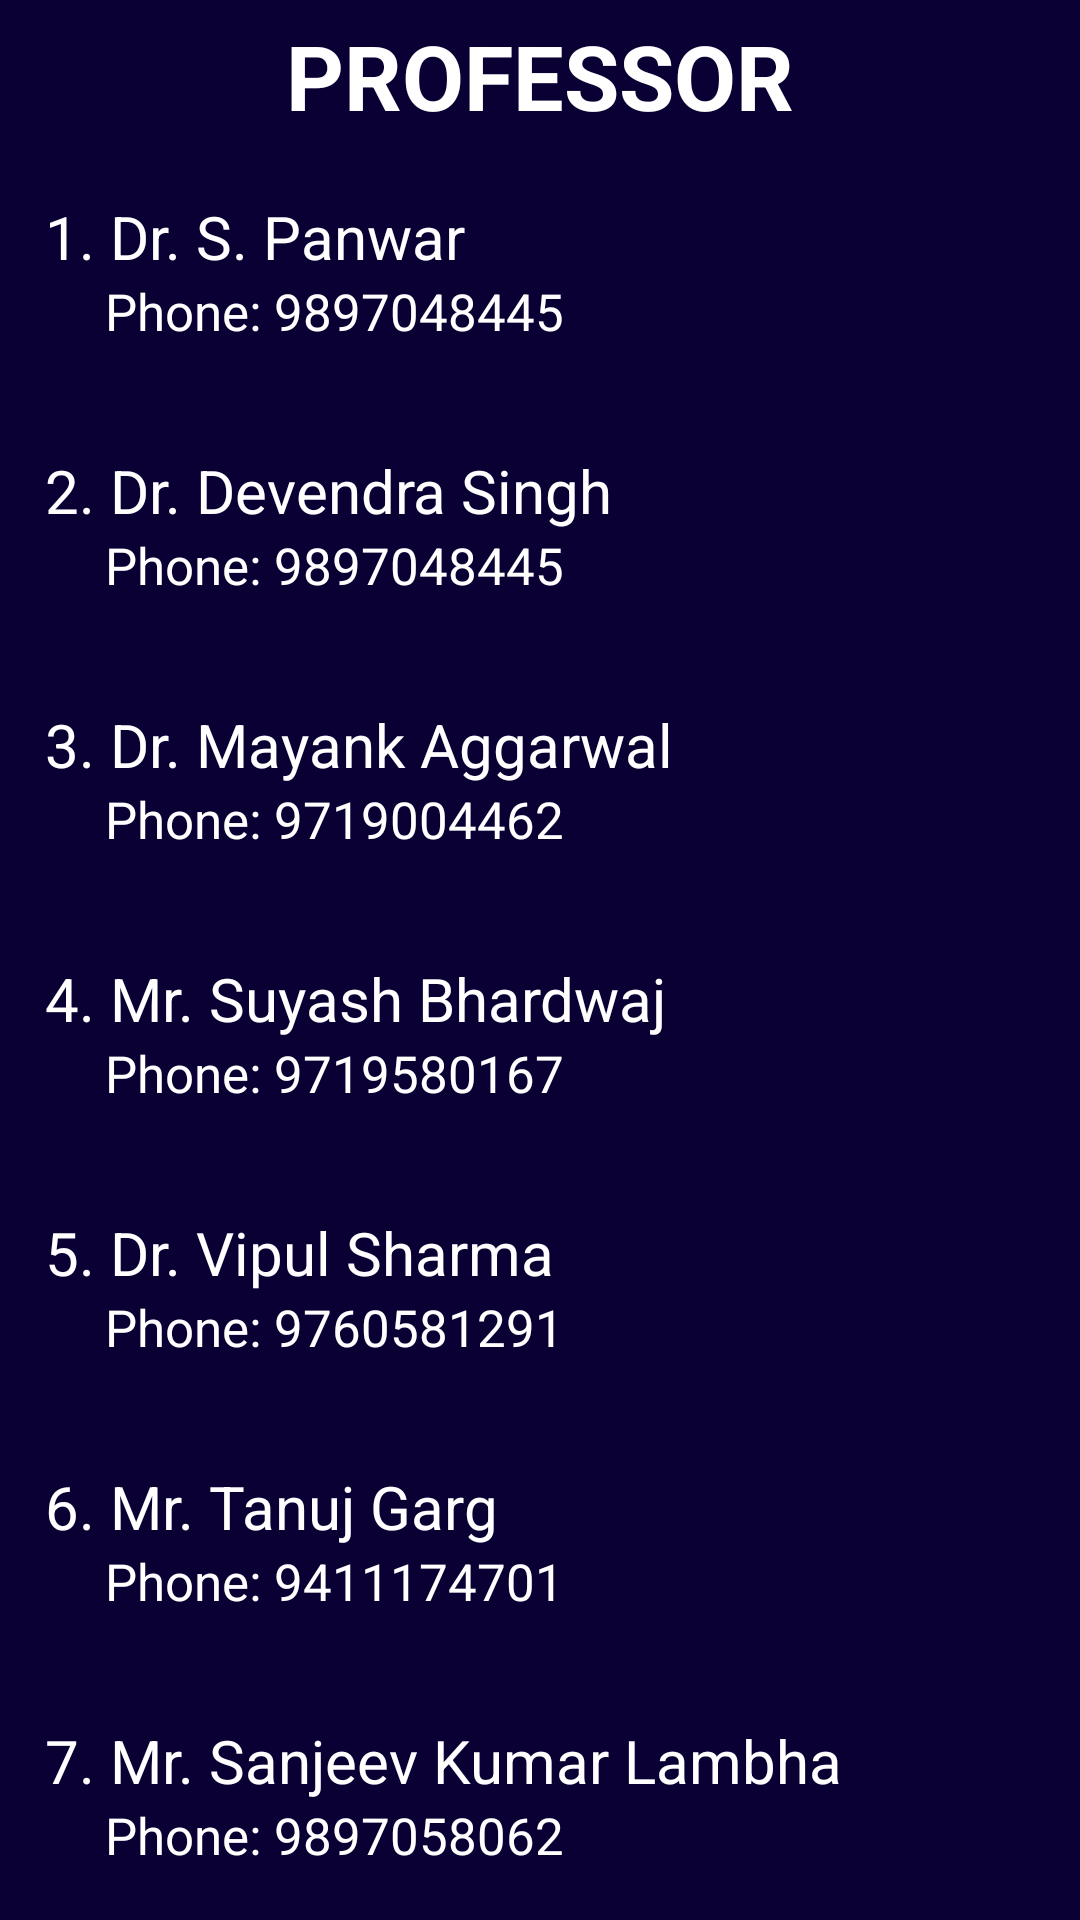

This screen was rendered from an Android layout file. Write that file and the resources it references.
<!-- AndroidManifest.xml: application theme AppTheme -->
<!-- res/layout/fragment_proffesor.xml -->
<LinearLayout xmlns:android="http://schemas.android.com/apk/res/android"
    xmlns:tools="http://schemas.android.com/tools"
    android:layout_width="match_parent"
    android:layout_height="match_parent"
    android:background="@color/colorBackground"
    android:orientation="vertical"
    tools:context="com.example.android.codeathon.fragments.BlankFragment1">

    
    <android.support.v4.widget.NestedScrollView
        android:layout_width="match_parent"
        android:layout_height="wrap_content">

        <LinearLayout
            android:layout_width="match_parent"
            android:layout_height="wrap_content"
            android:orientation="vertical">

            <TextView
                android:layout_width="match_parent"
                android:layout_height="wrap_content"
                android:gravity="center"
                android:padding="5dp"
                android:textStyle="bold"
                android:text="PROFESSOR"
                android:textSize="30sp" />

            <TextView
                android:textSize="20sp"
                android:text="1. Dr. S. Panwar"
                android:id="@+id/about_fragment_text_view"
                android:layout_width="match_parent"
                android:layout_height="match_parent"
                android:paddingLeft="15dp"
                android:paddingTop="15dp"/>
            <TextView
                android:textSize="17sp"
                android:layout_marginLeft="20dp"
                android:text="Phone: 9897048445"
                android:layout_width="match_parent"
                android:layout_height="match_parent"
                android:paddingBottom="20dp"
                android:paddingLeft="15dp"
                />
            <TextView
                android:textSize="20sp"
                android:text="2. Dr. Devendra Singh"
                android:layout_width="match_parent"
                android:layout_height="match_parent"
                android:paddingLeft="15dp"
                android:paddingTop="15dp"/>
            <TextView
                android:textSize="17sp"
                android:layout_marginLeft="20dp"
                android:text="Phone: 9897048445"
                android:layout_width="match_parent"
                android:layout_height="match_parent"
                android:paddingBottom="20dp"
                android:paddingLeft="15dp"
                />
            <TextView
                android:textSize="20sp"
                android:text="3. Dr. Mayank Aggarwal"
                android:layout_width="match_parent"
                android:layout_height="match_parent"
                android:paddingLeft="15dp"
                android:paddingTop="15dp"/>
            <TextView
                android:textSize="17sp"
                android:layout_marginLeft="20dp"
                android:text="Phone: 9719004462"
                android:layout_width="match_parent"
                android:layout_height="match_parent"
                android:paddingBottom="20dp"
                android:paddingLeft="15dp"
                />
            <TextView
                android:textSize="20sp"
                android:text="4. Mr. Suyash Bhardwaj"
                android:layout_width="match_parent"
                android:layout_height="match_parent"
                android:paddingLeft="15dp"
                android:paddingTop="15dp"/>
            <TextView
                android:textSize="17sp"
                android:layout_marginLeft="20dp"
                android:text="Phone: 9719580167"
                android:layout_width="match_parent"
                android:layout_height="match_parent"
                android:paddingBottom="20dp"
                android:paddingLeft="15dp"
                />
            <TextView
                android:textSize="20sp"
                android:text="5. Dr. Vipul Sharma"
                android:layout_width="match_parent"
                android:layout_height="match_parent"
                android:paddingLeft="15dp"
                android:paddingTop="15dp"/>
            <TextView
                android:textSize="17sp"
                android:layout_marginLeft="20dp"
                android:text="Phone: 9760581291"
                android:layout_width="match_parent"
                android:layout_height="match_parent"
                android:paddingBottom="20dp"
                android:paddingLeft="15dp"
                />

            <TextView
                android:textSize="20sp"
                android:text="6. Mr. Tanuj Garg"
                android:layout_width="match_parent"
                android:layout_height="match_parent"
                android:paddingLeft="15dp"
                android:paddingTop="15dp"/>
            <TextView
                android:textSize="17sp"
                android:layout_marginLeft="20dp"
                android:text="Phone: 9411174701"
                android:layout_width="match_parent"
                android:layout_height="match_parent"
                android:paddingBottom="20dp"
                android:paddingLeft="15dp"
                />
            <TextView
                android:textSize="20sp"
                android:text="7. Mr. Sanjeev Kumar Lambha"
                android:layout_width="match_parent"
                android:layout_height="match_parent"
                android:paddingLeft="15dp"
                android:paddingTop="15dp"/>
            <TextView
                android:textSize="17sp"
                android:layout_marginLeft="20dp"
                android:text="Phone: 9897058062"
                android:layout_width="match_parent"
                android:layout_height="match_parent"
                android:paddingBottom="20dp"
                android:paddingLeft="15dp"
                />
            <TextView
                android:textSize="20sp"
                android:text="8. Mr. Rishi Kumar Prajapati"
                android:layout_width="match_parent"
                android:layout_height="match_parent"
                android:paddingLeft="15dp"
                android:paddingTop="15dp"/>
            <TextView
                android:textSize="17sp"
                android:layout_marginLeft="20dp"
                android:text="Phone: 09675114166"
                android:layout_width="match_parent"
                android:layout_height="match_parent"
                android:paddingBottom="20dp"
                android:paddingLeft="15dp"
                />
            <TextView
                android:textSize="20sp"
                android:text="9. Mr. Gajendra Singh Rawat"
                android:layout_width="match_parent"
                android:layout_height="match_parent"
                android:paddingLeft="15dp"
                android:paddingTop="15dp"/>
            <TextView
                android:textSize="17sp"
                android:layout_marginLeft="20dp"
                android:text="Phone: 9528290299"
                android:layout_width="match_parent"
                android:layout_height="match_parent"
                android:paddingBottom="20dp"
                android:paddingLeft="15dp"
                />
            <TextView
                android:textSize="20sp"
                android:text="10. Mr. Kuldeep Singh"
                android:layout_width="match_parent"
                android:layout_height="match_parent"
                android:paddingLeft="15dp"
                android:paddingTop="15dp"/>
            <TextView
                android:textSize="17sp"
                android:layout_marginLeft="20dp"
                android:text="Phone: 9417337770"
                android:layout_width="match_parent"
                android:layout_height="match_parent"
                android:paddingBottom="20dp"
                android:paddingLeft="15dp"
                />
        </LinearLayout>

    </android.support.v4.widget.NestedScrollView>

</LinearLayout>
<!-- resources referenced by this layout -->
<resources>
  <color name="colorBackground">#0A0033</color>
  <style name="AppTheme" parent="Theme.AppCompat.Light.DarkActionBar">
          
          <item name="colorPrimary">@color/bar_vcss</item>
          <item name="colorPrimaryDark">@color/dark_color</item>
          <item name="colorAccent">@color/colorAccent</item>
          <item name="android:textColor">#ffffff</item>
      </style>
  <color name="bar_vcss">#2F1A75</color>
  <color name="dark_color">#0E0F44</color>
  <color name="colorAccent">#FF4081</color>
</resources>
